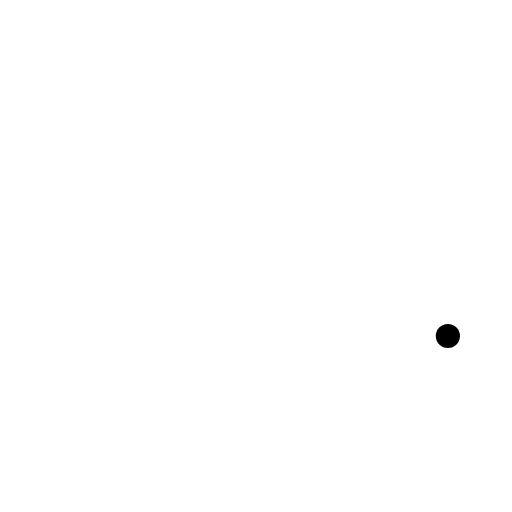
t = 0.00 s
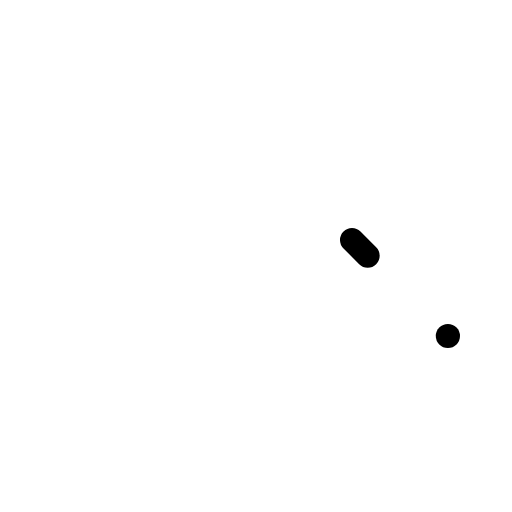
t = 0.30 s
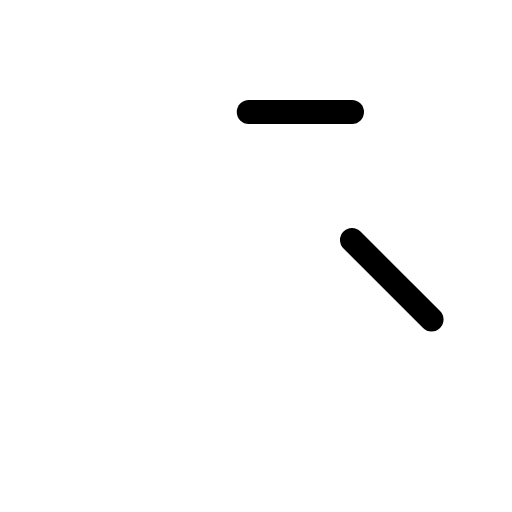
t = 0.68 s
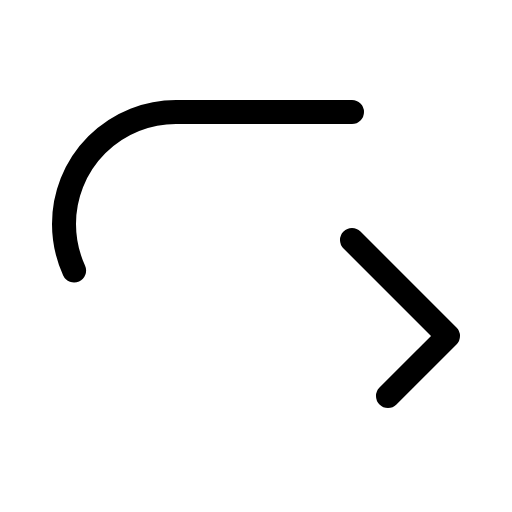
t = 1.05 s
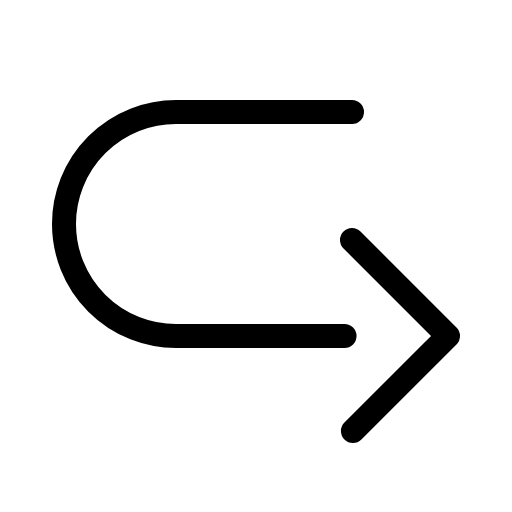
t = 1.43 s
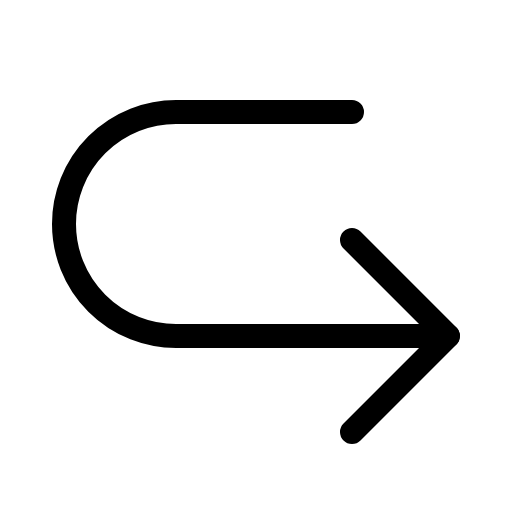
t = 1.80 s

The animated SVG that drew these frames (rendered in a browser with its animation timeline set to each time). Animation: 1 CSS @keyframes rule; one cycle of 1.80 s.

<svg xmlns="http://www.w3.org/2000/svg" viewBox="0 0 256 256">
  <style>
    .draw-line {
      stroke-dasharray: 1;
      stroke-dashoffset: 1;
      animation: phosphor-draw-in 1.5s ease-in-out forwards;
    }
    @keyframes phosphor-draw-in {
      to { stroke-dashoffset: 0; }
    }
  </style><rect width="256" height="256" fill="none"/><polyline points="176 120 224 168 176 216" fill="none" stroke="currentColor" stroke-linecap="round" stroke-linejoin="round" stroke-width="12" class="draw-line" pathLength="1" style="animation-delay: 0s"/><path d="M176,56H88a56,56,0,0,0-56,56h0a56,56,0,0,0,56,56H224" fill="none" stroke="currentColor" stroke-linecap="round" stroke-linejoin="round" stroke-width="12" class="draw-line" pathLength="1" style="animation-delay: 0.3s"/></svg>
